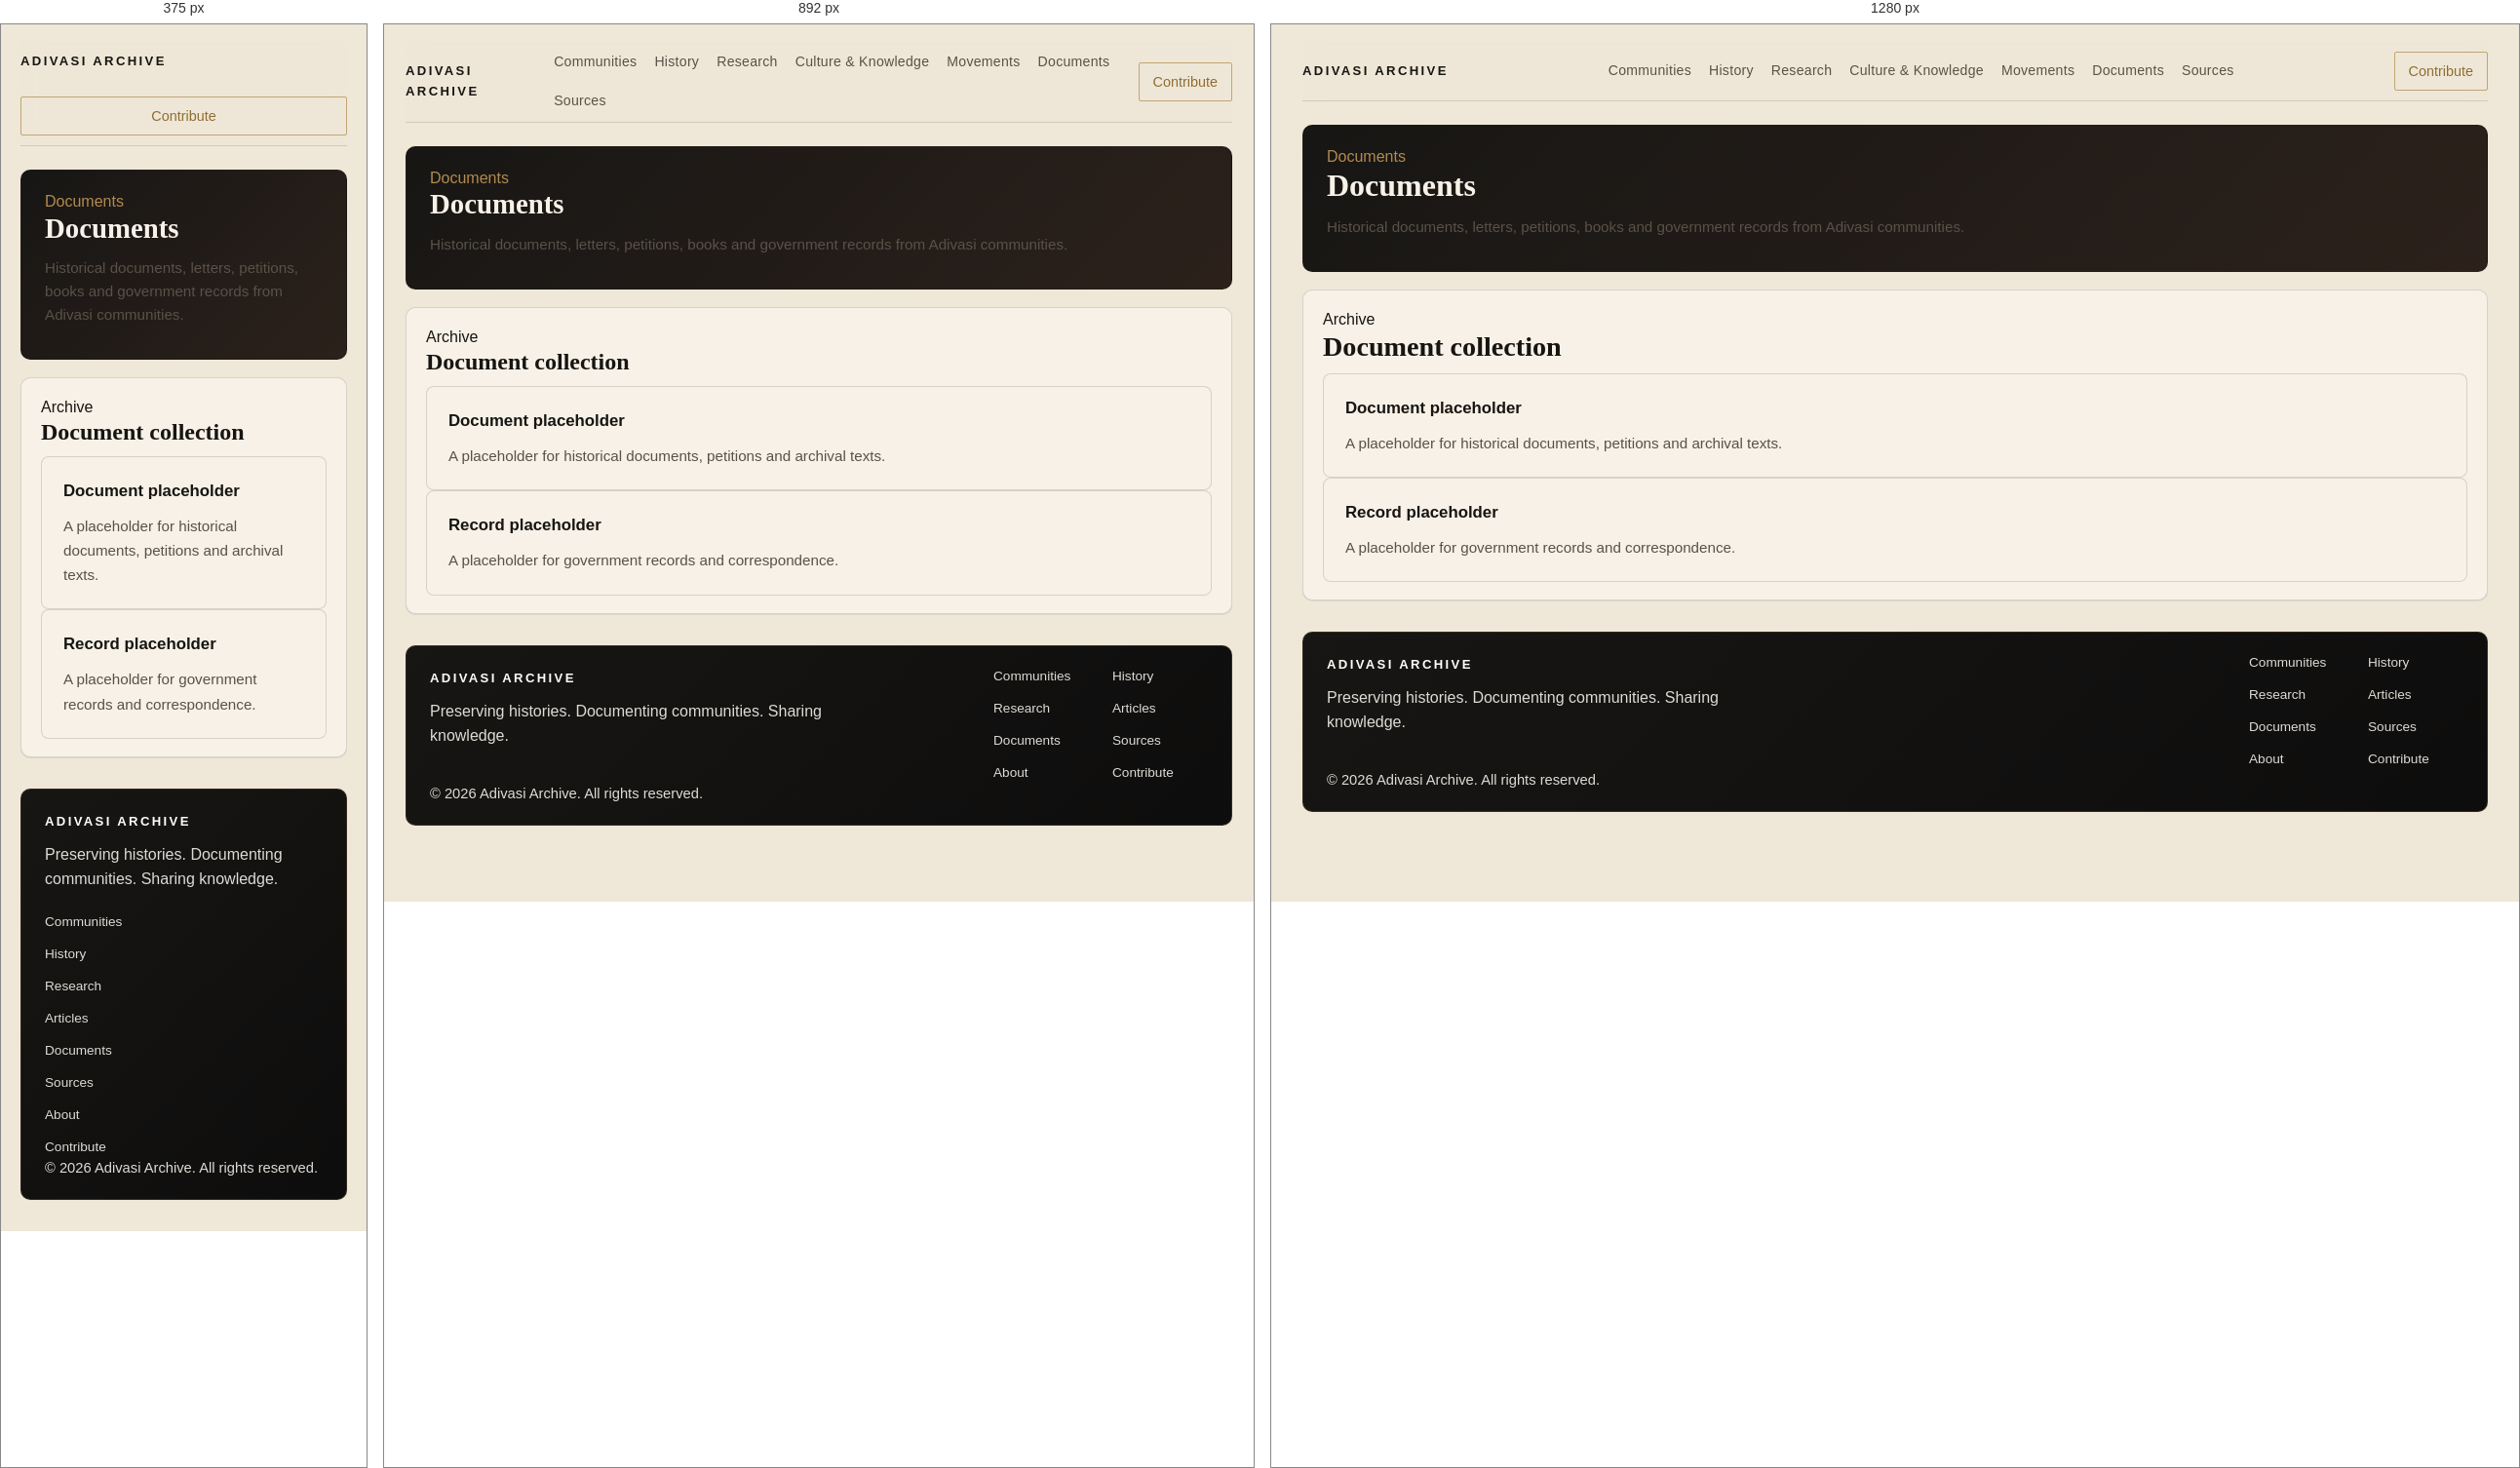
Rendered at 375 px, 892 px and 1280 px, left to right.

<!-- file: documents.html -->
<!DOCTYPE html>
<html lang="en">
<head>
  <meta charset="UTF-8" />
  <meta name="viewport" content="width=device-width, initial-scale=1.0" />
  <title>Documents | Adivasi Archive</title>
  <link rel="preconnect" href="https://fonts.googleapis.com" />
  <link rel="preconnect" href="https://fonts.gstatic.com" crossorigin />
  <link href="https://fonts.googleapis.com/css2?family=DM+Serif+Display&family=IBM+Plex+Sans:wght@300;400;500;600&display=swap" rel="stylesheet" />
  <link rel="stylesheet" href="css/style.css" />
</head>
<body>
  <div class="page-shell">
    <header class="site-header">
      <div class="header-inner">
        <a class="brand" href="index.html">ADIVASI ARCHIVE</a>
        <button class="menu-toggle" aria-expanded="false" aria-label="Open navigation">
          <span></span>
          <span></span>
          <span></span>
        </button>
        <nav class="main-nav" aria-label="Primary navigation">
          <a href="communities.html">Communities</a>
          <a href="history.html">History</a>
          <a href="research.html">Research</a>
          <a href="culture-knowledge.html">Culture & Knowledge</a>
          <a href="movements.html">Movements</a>
          <a href="documents.html">Documents</a>
          <a href="sources.html">Sources</a>
        </nav>
        <a class="button button-muted" href="contribute.html">Contribute</a>
      </div>
    </header>

    <main>
      <section class="community-hero">
        <span class="section-flag">Documents</span>
        <h1>Documents</h1>
        <p class="intro-text">Historical documents, letters, petitions, books and government records from Adivasi communities.</p>
      </section>

      <div class="community-content">
        <section class="community-section">
          <span class="section-flag">Archive</span>
          <h2>Document collection</h2>
          <div class="feature-grid">
            <div class="feature-card">
              <h3>Document placeholder</h3>
              <p>A placeholder for historical documents, petitions and archival texts.</p>
            </div>
            <div class="feature-card">
              <h3>Record placeholder</h3>
              <p>A placeholder for government records and correspondence.</p>
            </div>
          </div>
        </section>
      </div>
    </main>

    <footer class="site-footer" id="contribute">
      <div class="footer-inner">
        <div>
          <a class="brand footer-brand" href="index.html">ADIVASI ARCHIVE</a>
          <p>Preserving histories. Documenting communities. Sharing knowledge.</p>
        </div>
        <div class="footer-links">
          <a href="communities.html">Communities</a>
          <a href="history.html">History</a>
          <a href="research.html">Research</a>
          <a href="research.html">Articles</a>
          <a href="documents.html">Documents</a>
          <a href="sources.html">Sources</a>
          <a href="about.html">About</a>
          <a href="contribute.html">Contribute</a>
        </div>
      </div>
      <p class="copyright">© 2026 Adivasi Archive. All rights reserved.</p>
    </footer>
  </div>
  <script src="js/main.js"></script>
</body>
</html>


/* @media block from style.css */
@media (max-width: 1024px) {
  .overview-grid,
  .language-grid {
    grid-template-columns: 1fr;
  }

  .photo-grid,
  .document-grid,
  .article-grid {
    grid-template-columns: repeat(2, minmax(0, 1fr));
  }
}

/* @media block from style.css */
@media (max-width: 1024px) {
  .community-grid,
  .feature-grid {
    grid-template-columns: 1fr;
  }
}

/* @media block from style.css */
@media (max-width: 1024px) {
  .hero-section,
  .intro-section {
    grid-template-columns: 1fr;
  }

  .category-grid,
  .featured-grid {
    grid-template-columns: repeat(2, minmax(0, 1fr));
  }
}

/* @media block from style.css */
@media (max-width: 760px) {
  .page-shell {
    padding: 18px 20px 32px;
  }

  .header-inner {
    flex-wrap: wrap;
    align-items: flex-start;
  }

  .main-nav {
    display: none;
    width: 100%;
    flex-direction: column;
    gap: 14px;
    margin-top: 14px;
    padding: 18px 0;
    border-top: 1px solid var(--border);
  }

  .main-nav.show {
    display: flex;
  }

  .menu-toggle {
    display: flex;
  }

  .hero-copy {
    font-size: 1rem;
  }

  .hero-background {
    aspect-ratio: 1.6 / 1;
    min-height: 300px;
    max-height: 380px;
  }

  .hero-content {
    left: 20px;
    right: 20px;
    top: 48%;
    transform: translateY(-50%);
  }

  .hero-section .hero-content h1 {
    font-size: clamp(2.4rem, 7vw, 3.1rem);
  }

  .hero-section .hero-copy {
    margin: 16px 0;
    font-size: 0.98rem;
  }

  .hero-actions {
    flex-direction: column;
    align-items: stretch;
    gap: 12px;
  }

  .button {
    width: 100%;
  }

  .category-grid,
  .featured-grid {
    grid-template-columns: 1fr;
  }

  .category-card,
  .featured-card {
    grid-template-columns: 1fr;
  }

  .category-card img,
  .featured-card img {
    width: 100%;
    height: 220px;
  }

  .featured-card {
    padding: 20px;
  }

  .footer-inner {
    flex-direction: column;
  }

  .footer-links {
    grid-template-columns: 1fr;
  }

  .overview-grid,
  .language-grid,
  .photo-grid,
  .document-grid,
  .article-grid {
    grid-template-columns: 1fr;
  }

  .community-anchor-nav {
    gap: 12px;
  }

  .about-grid {
    grid-template-columns: 1fr;
  }
}